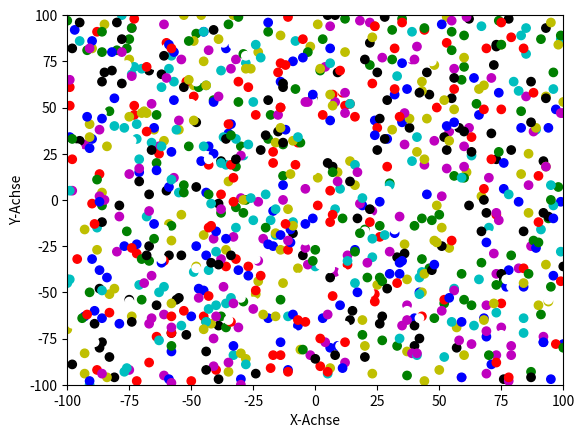

Generate this figure with matplotlib:
import matplotlib.pyplot as plt
import random


x = arr = [random.randint(-100, 100) for i in range(1000)]
y = arr = [random.randint(-100, 100) for i in range(1000)]
color = arr = [random.choice(['b', 'g', 'r', 'c', 'm', 'y', 'k', 'w']) for i in range(1000)]

plt.scatter(x, y, c=color)

plt.axis([-100,100,-100,100])
plt.xlabel("X-Achse")
plt.ylabel("Y-Achse")

plt.show()